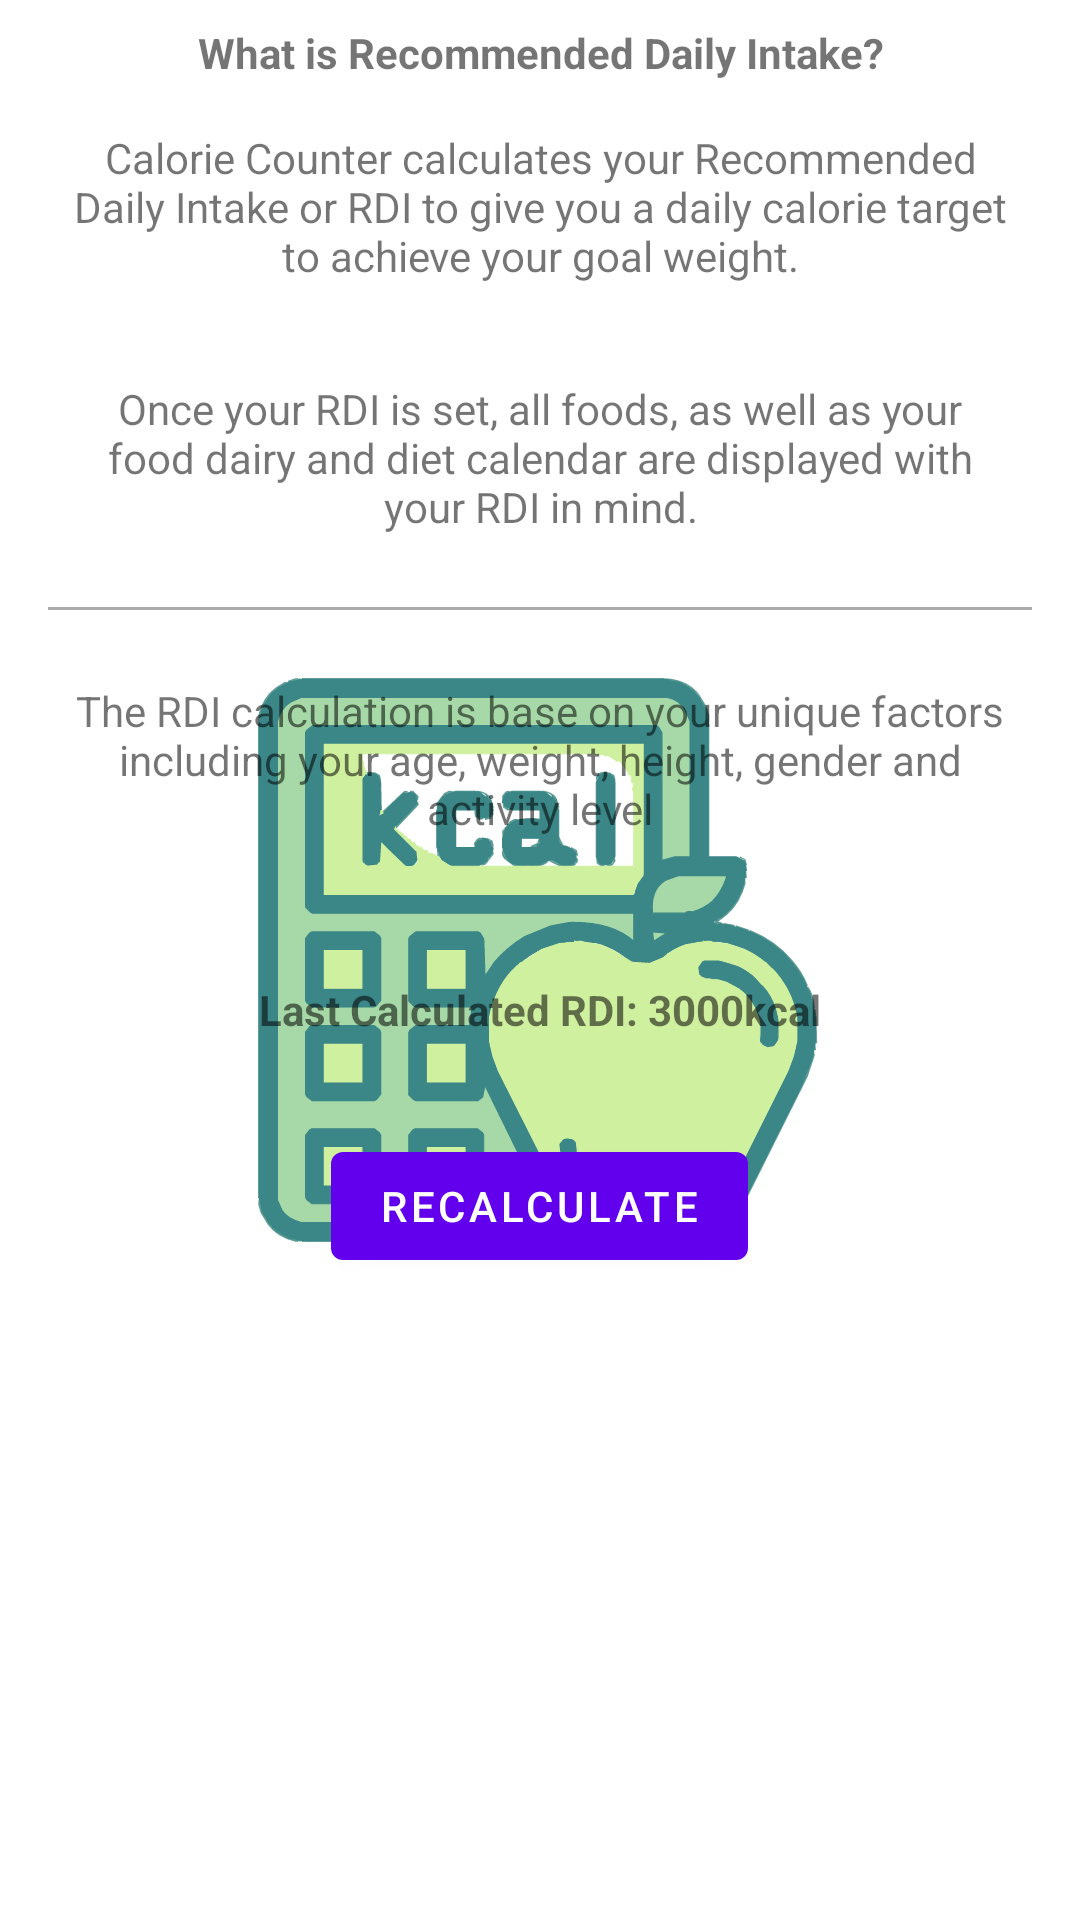

Layout XML and referenced resources for this Android screen:
<!-- AndroidManifest.xml: application theme splashScreenTheme -->
<!-- res/layout/fragment_rdi.xml -->
<?xml version="1.0" encoding="utf-8"?>
<layout xmlns:android="http://schemas.android.com/apk/res/android"
    xmlns:tools="http://schemas.android.com/tools">
    <ScrollView
        android:layout_width="match_parent"
        android:layout_height="wrap_content">
    <LinearLayout
        android:layout_width="match_parent"
        android:layout_height="wrap_content"
        tools:context=".ui.fragments.RdiFragment"
        android:layout_margin="8dp"
        android:orientation="vertical">

        <TextView
            android:layout_width="match_parent"
            android:layout_height="wrap_content"
            android:text="What is Recommended Daily Intake?"
            android:textStyle="bold"
            android:textAlignment="center"/>

        <TextView
            android:layout_width="match_parent"
            android:layout_height="wrap_content"
            android:layout_margin="16dp"
            android:text="Calorie Counter calculates your Recommended Daily Intake or RDI to give you a daily calorie target to achieve your goal weight."
            android:textAlignment="center"/>
        <TextView
            android:layout_width="match_parent"
            android:layout_height="wrap_content"
            android:layout_margin="16dp"
            android:textAlignment="center"
            android:text="Once your RDI is set, all foods, as well as your food dairy and diet calendar are displayed with your RDI in mind."/>

        <View
            android:id="@+id/view"
            android:layout_width="match_parent"
            android:layout_height="1dp"
            android:layout_margin="8dp"
            android:background="@android:color/darker_gray"
            android:padding="10dp" />

        <TextView
            android:layout_width="match_parent"
            android:layout_height="wrap_content"
            android:layout_margin="16dp"
            android:textAlignment="center"
            android:text="The RDI calculation is base on your unique factors including your age, weight, height, gender and activity level"/>

        <LinearLayout
            android:layout_width="wrap_content"
            android:layout_height="wrap_content"
            android:layout_margin="32dp"
            android:layout_gravity="center">
            <TextView
                android:id="@+id/tv_rdi_last"
                android:layout_width="wrap_content"
                android:layout_height="wrap_content"
                android:textStyle="bold"
                android:text="Last Calculated RDI: " />

            <TextView
                android:id="@+id/tv_calorie_goal"
                android:layout_width="wrap_content"
                android:layout_height="wrap_content"
                android:text="3000kcal"
                android:textStyle="bold" />


        </LinearLayout>

        <com.google.android.material.button.MaterialButton
            android:id="@+id/btn_recalculate"
            android:layout_width="wrap_content"
            android:layout_height="wrap_content"
            android:text="Recalculate"
            android:layout_gravity="center"
            android:layout_marginBottom="16dp"/>


    </LinearLayout>
    </ScrollView>
</layout>
<!-- resources referenced by this layout -->
<resources>
  <style name="splashScreenTheme" parent="Theme.MaterialComponents.DayNight.NoActionBar">
          <item name="android:windowBackground">@drawable/splash_background</item>
          <item name="android:statusBarColor">@color/white</item>
      </style>
  <!-- drawable splash_background (drawable) -->
  <?xml version="1.0" encoding="utf-8"?>
  <layer-list xmlns:android="http://schemas.android.com/apk/res/android">
      <item android:drawable="@color/white"/>
      <item android:drawable="@drawable/ic__calometer" android:gravity="center"/>
  </layer-list>
  <color name="white">#FFFFFFFF</color>
  <!-- drawable ic__calometer: vector/xml drawable (drawable, 66417 chars, omitted) -->
</resources>
